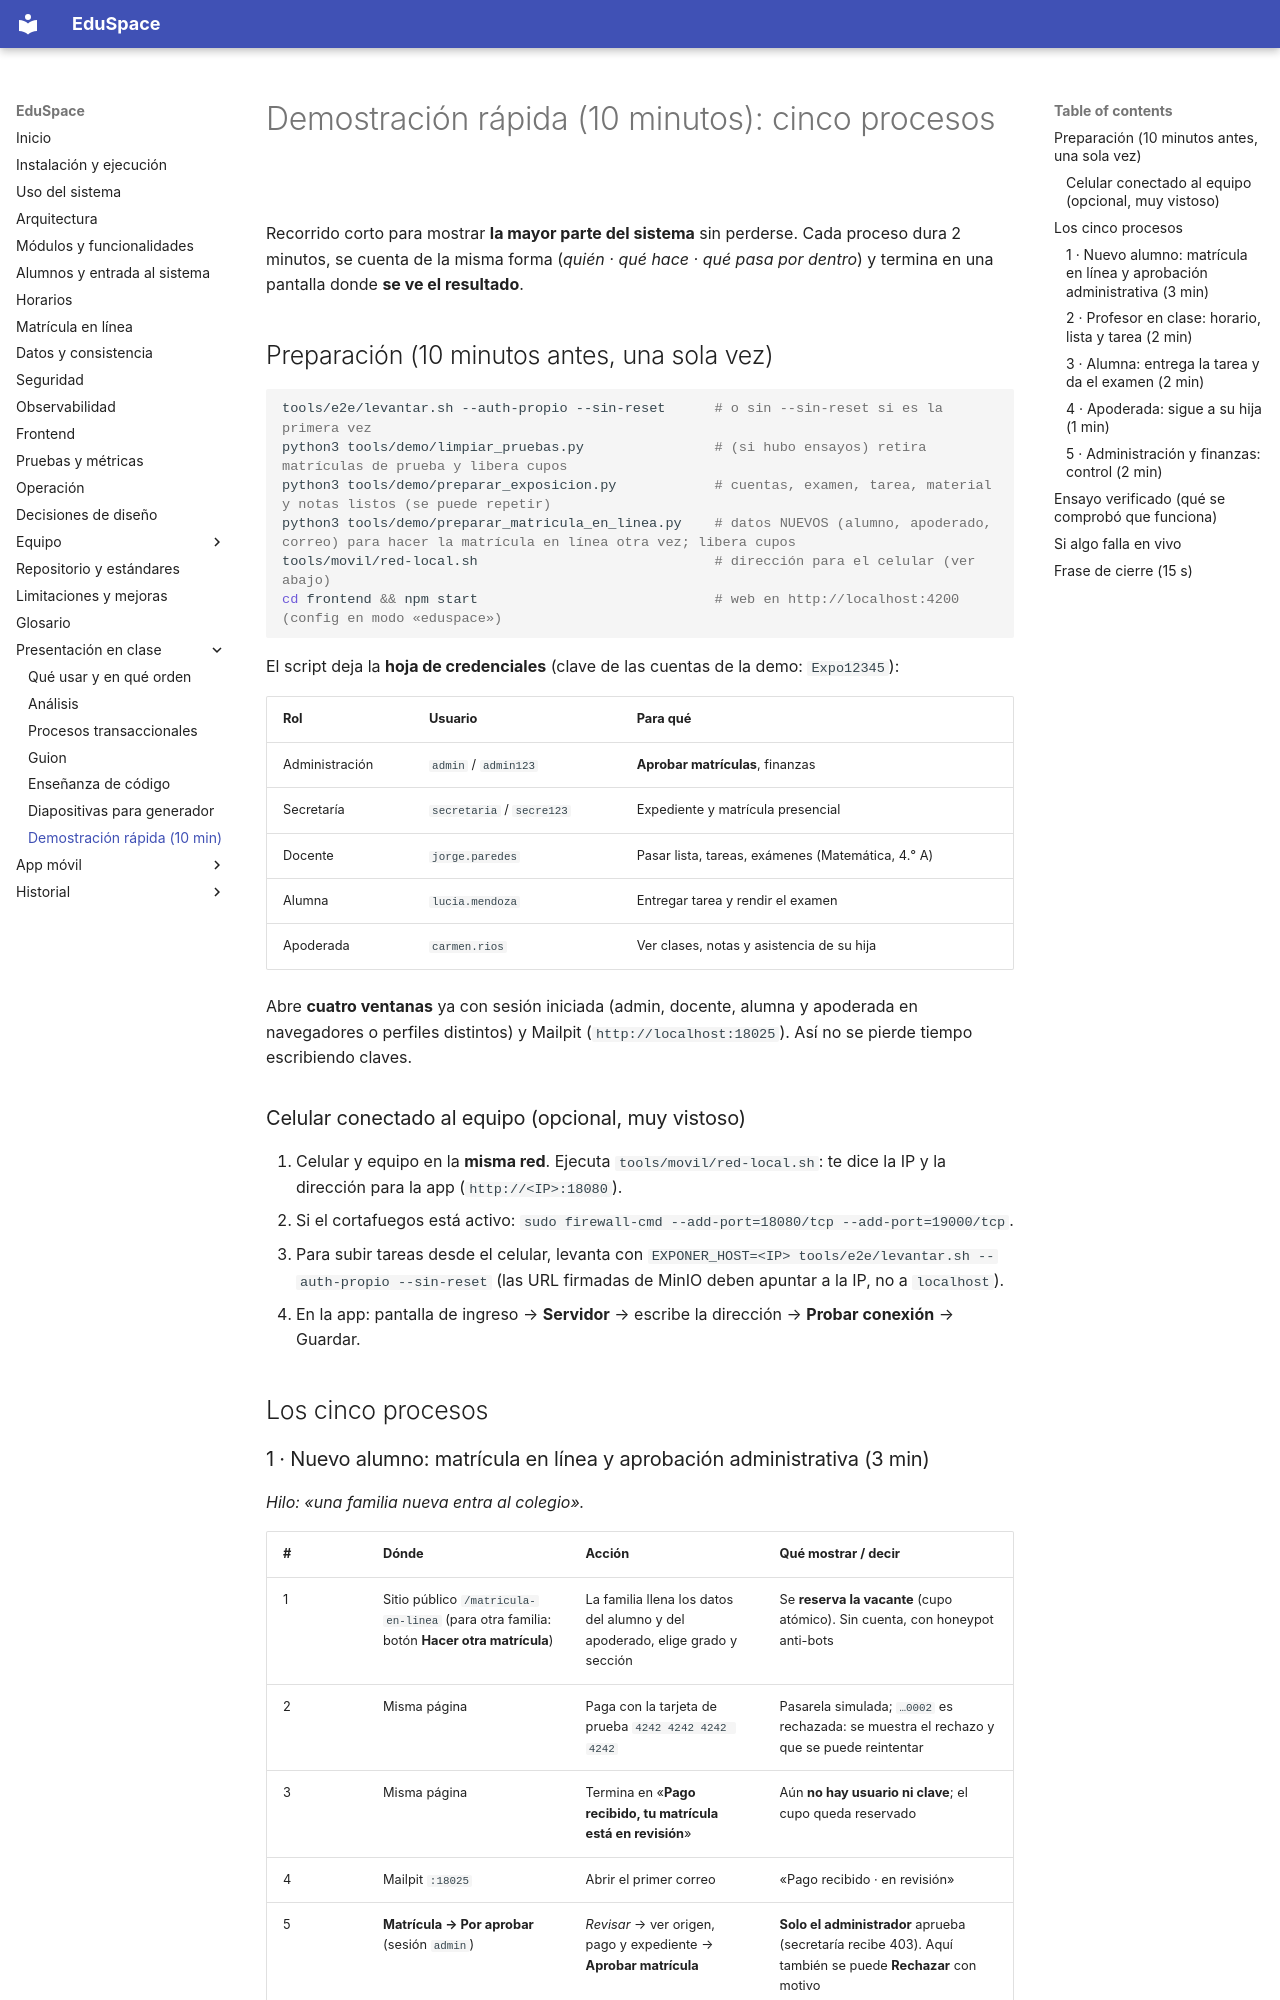

repository: hrems-dev/plataforma-EDUSPACE · page: presentacion/05-demo-rapida/index.html · generator: mkdocs

# Demostración rápida (10 minutos): cinco procesos

Recorrido corto para mostrar **la mayor parte del sistema** sin perderse. Cada proceso dura 2 minutos, se cuenta de la misma forma (*quién · qué hace · qué pasa por dentro*) y termina en una pantalla donde **se ve el resultado**.

## Preparación (10 minutos antes, una sola vez)

```bash
tools/e2e/levantar.sh --auth-propio --sin-reset      # o sin --sin-reset si es la primera vez
python3 tools/demo/limpiar_pruebas.py                # (si hubo ensayos) retira matrículas de prueba y libera cupos
python3 tools/demo/preparar_exposicion.py            # cuentas, examen, tarea, material y notas listos (se puede repetir)
python3 tools/demo/preparar_matricula_en_linea.py    # datos NUEVOS (alumno, apoderado, correo) para hacer la matrícula en línea otra vez; libera cupos
tools/movil/red-local.sh                             # dirección para el celular (ver abajo)
cd frontend && npm start                             # web en http://localhost:4200  (config en modo «eduspace»)
```

El script deja la **hoja de credenciales** (clave de las cuentas de la demo: `Expo12345`):

| Rol | Usuario | Para qué |
|---|---|---|
| Administración | `admin` / `admin123` | **Aprobar matrículas**, finanzas |
| Secretaría | `secretaria` / `secre123` | Expediente y matrícula presencial |
| Docente | `jorge.paredes` | Pasar lista, tareas, exámenes (Matemática, 4.° A) |
| Alumna | `lucia.mendoza` | Entregar tarea y rendir el examen |
| Apoderada | `carmen.rios` | Ver clases, notas y asistencia de su hija |

Abre **cuatro ventanas** ya con sesión iniciada (admin, docente, alumna y apoderada en navegadores o perfiles distintos) y Mailpit (`http://localhost:18025`). Así no se pierde tiempo escribiendo claves.

### Celular conectado al equipo (opcional, muy vistoso)

1. Celular y equipo en la **misma red**. Ejecuta `tools/movil/red-local.sh`: te dice la IP y la dirección para la app (`http://<IP>:18080`).
2. Si el cortafuegos está activo: `sudo firewall-cmd --add-port=18080/tcp --add-port=19000/tcp`.
3. Para subir tareas desde el celular, levanta con `EXPONER_HOST=<IP> tools/e2e/levantar.sh --auth-propio --sin-reset` (las URL firmadas de MinIO deben apuntar a la IP, no a `localhost`).
4. En la app: pantalla de ingreso → **Servidor** → escribe la dirección → **Probar conexión** → Guardar.

## Los cinco procesos
